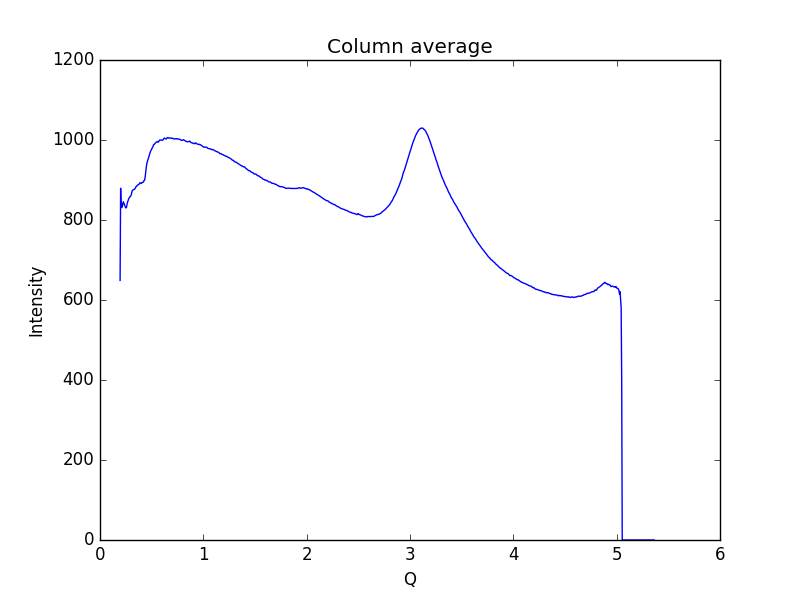

The data file committed next to this chart (first rows):
0.19448614755544588, 648.961
0.1997, 879.4
0.2048, 830.6
0.21, 841.1
0.2152, 832.1
0.2204, 839.1
0.2255, 845.8
0.2307, 842.1
0.2359, 837.9
0.2411, 834.4
0.2462, 832
0.2514, 829.9
0.2566, 831.9
0.2618, 839.9
0.2669, 845
0.2721, 848.4
0.2773, 853.1
0.2825, 855.2
0.2876, 857.3
0.2928, 858.7
0.298, 860.4
0.3032, 863.6
0.3083, 869.6
0.3135, 873.9
0.3187, 875
0.3239, 875.7
0.329, 875.9
0.3342, 877.5
0.3394, 878.5
0.3446, 881.2
0.3497, 883.8
0.3549, 885.3
0.3601, 885.4
0.3653, 887.4
0.3704, 888.5
0.3756, 888.8
0.3808, 890.4
0.386, 893.2
0.3911, 892.2
0.3963, 891.2
0.4015, 891.7
0.4067, 893.7
0.4118, 893.8
0.417, 894
0.4222, 897.4
0.4274, 897.9
0.4325, 900.6
0.4377, 908.9
0.4429, 921.4
0.4481, 932.4
0.4532, 940.8
0.4584, 946.5
0.4636, 950.6
0.4688, 954.2
0.4739, 958.9
0.4791, 963.9
0.4843, 968.2
0.4895, 971.9
0.4946, 974.7
0.4998, 976.6
0.505, 980.3
... 939 more rows
